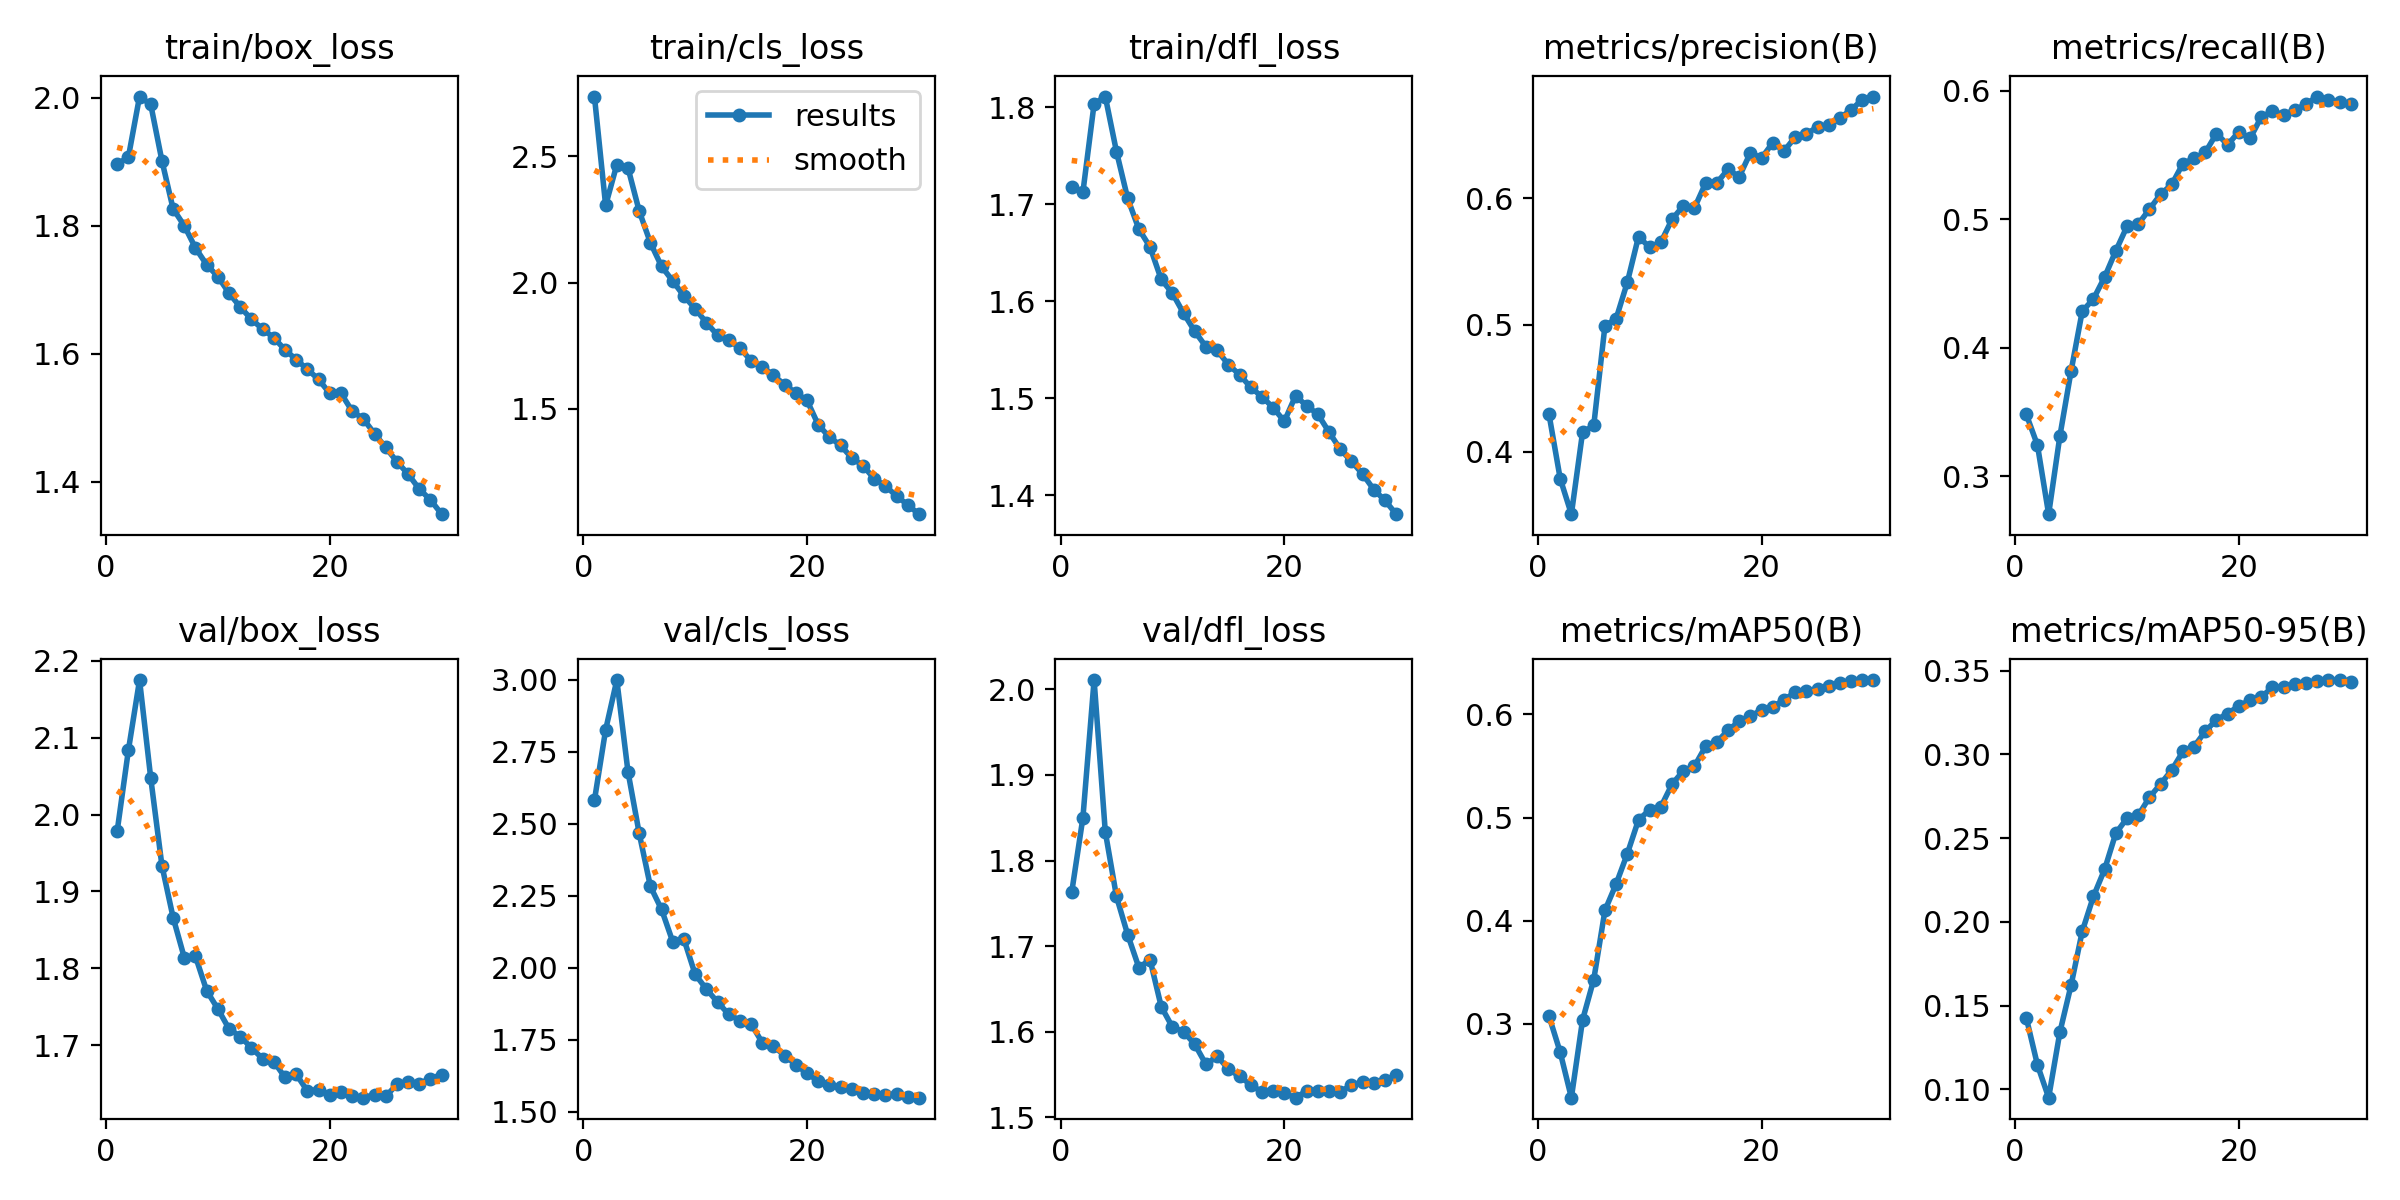

The data file committed next to this chart (first rows):
epoch, time, train/box_loss, train/cls_loss, train/dfl_loss, metrics/precision(B), metrics/recall(B), metrics/mAP50(B), metrics/mAP50-95(B), val/box_loss, val/cls_loss, val/dfl_loss, lr/pg0, lr/pg1, lr/pg2, lr/pg3, lr/pg4, lr/pg5, lr/pg6, lr/pg7
1, 1142, 1.896, 2.736, 1.718, 0.4296, 0.3483, 0.3074, 0.1428, 1.978, 2.582, 1.763, 0.009994, 0.003331, 0.009994, 0.003331, 0.009994, 0.003331, 0.009994, 0.003331
2, 2188, 1.907, 2.305, 1.713, 0.3789, 0.3243, 0.2724, 0.1146, 2.083, 2.826, 1.85, 0.01933, 0.006445, 0.01933, 0.006445, 0.01933, 0.006445, 0.01933, 0.006445
3, 3198, 2.002, 2.467, 1.804, 0.3508, 0.2707, 0.2283, 0.09502, 2.175, 2.999, 2.011, 0.02801, 0.009338, 0.02801, 0.009338, 0.02801, 0.009338, 0.02801, 0.009338
4, 4194, 1.989, 2.453, 1.811, 0.4153, 0.3312, 0.3037, 0.134, 2.047, 2.68, 1.834, 0.02703, 0.00901, 0.02703, 0.00901, 0.02703, 0.00901, 0.02703, 0.00901
5, 5189, 1.901, 2.283, 1.754, 0.4208, 0.3817, 0.3429, 0.1621, 1.934, 2.467, 1.758, 0.02604, 0.00868, 0.02604, 0.00868, 0.02604, 0.00868, 0.02604, 0.00868
6, 6184, 1.826, 2.157, 1.706, 0.4993, 0.4284, 0.4099, 0.1943, 1.866, 2.282, 1.713, 0.02505, 0.00835, 0.02505, 0.00835, 0.02505, 0.00835, 0.02505, 0.00835
7, 7180, 1.8, 2.064, 1.675, 0.5049, 0.438, 0.4355, 0.2152, 1.814, 2.202, 1.675, 0.02406, 0.00802, 0.02406, 0.00802, 0.02406, 0.00802, 0.02406, 0.00802
8, 8175, 1.765, 2.006, 1.656, 0.5336, 0.455, 0.4649, 0.2313, 1.816, 2.09, 1.684, 0.02307, 0.00769, 0.02307, 0.00769, 0.02307, 0.00769, 0.02307, 0.00769
9, 9171, 1.739, 1.947, 1.623, 0.5696, 0.4754, 0.4977, 0.2529, 1.771, 2.098, 1.629, 0.02208, 0.00736, 0.02208, 0.00736, 0.02208, 0.00736, 0.02208, 0.00736
10, 10166, 1.72, 1.897, 1.608, 0.5612, 0.4944, 0.5075, 0.2619, 1.747, 1.977, 1.605, 0.02109, 0.00703, 0.02109, 0.00703, 0.02109, 0.00703, 0.02109, 0.00703
11, 11163, 1.695, 1.842, 1.588, 0.5652, 0.4961, 0.5104, 0.2636, 1.721, 1.926, 1.6, 0.0201, 0.0067, 0.0201, 0.0067, 0.0201, 0.0067, 0.0201, 0.0067
12, 12158, 1.673, 1.792, 1.569, 0.5834, 0.5077, 0.5324, 0.2743, 1.711, 1.881, 1.585, 0.01911, 0.00637, 0.01911, 0.00637, 0.01911, 0.00637, 0.01911, 0.00637
13, 13152, 1.654, 1.772, 1.553, 0.5938, 0.5194, 0.5452, 0.2824, 1.697, 1.838, 1.562, 0.01812, 0.00604, 0.01812, 0.00604, 0.01812, 0.00604, 0.01812, 0.00604
14, 14148, 1.638, 1.741, 1.549, 0.5923, 0.527, 0.5498, 0.2907, 1.683, 1.816, 1.571, 0.01713, 0.00571, 0.01713, 0.00571, 0.01713, 0.00571, 0.01713, 0.00571
15, 15144, 1.625, 1.691, 1.535, 0.6119, 0.5433, 0.5691, 0.3018, 1.679, 1.805, 1.557, 0.01614, 0.00538, 0.01614, 0.00538, 0.01614, 0.00538, 0.01614, 0.00538
16, 16138, 1.606, 1.666, 1.524, 0.6121, 0.5473, 0.5731, 0.3048, 1.658, 1.739, 1.548, 0.01515, 0.00505, 0.01515, 0.00505, 0.01515, 0.00505, 0.01515, 0.00505
17, 17134, 1.591, 1.632, 1.511, 0.6226, 0.552, 0.5847, 0.3138, 1.663, 1.728, 1.538, 0.01416, 0.00472, 0.01416, 0.00472, 0.01416, 0.00472, 0.01416, 0.00472
18, 18129, 1.575, 1.596, 1.501, 0.6169, 0.5666, 0.5933, 0.3207, 1.641, 1.694, 1.529, 0.01317, 0.00439, 0.01317, 0.00439, 0.01317, 0.00439, 0.01317, 0.00439
19, 19125, 1.56, 1.563, 1.49, 0.6358, 0.5579, 0.5983, 0.3244, 1.643, 1.663, 1.531, 0.01218, 0.00406, 0.01218, 0.00406, 0.01218, 0.00406, 0.01218, 0.00406
20, 20119, 1.538, 1.534, 1.476, 0.6316, 0.568, 0.6044, 0.3291, 1.636, 1.633, 1.528, 0.01119, 0.00373, 0.01119, 0.00373, 0.01119, 0.00373, 0.01119, 0.00373
21, 21113, 1.538, 1.438, 1.502, 0.6437, 0.5628, 0.6075, 0.3324, 1.639, 1.606, 1.523, 0.0102, 0.0034, 0.0102, 0.0034, 0.0102, 0.0034, 0.0102, 0.0034
22, 22104, 1.51, 1.389, 1.492, 0.6371, 0.5796, 0.614, 0.3343, 1.634, 1.594, 1.531, 0.00921, 0.00307, 0.00921, 0.00307, 0.00921, 0.00307, 0.00921, 0.00307
23, 23097, 1.498, 1.356, 1.483, 0.6481, 0.5839, 0.6216, 0.3402, 1.632, 1.587, 1.531, 0.00822, 0.00274, 0.00822, 0.00274, 0.00822, 0.00274, 0.00822, 0.00274
24, 24089, 1.475, 1.306, 1.465, 0.6506, 0.5814, 0.623, 0.3404, 1.636, 1.58, 1.53, 0.00723, 0.00241, 0.00723, 0.00241, 0.00723, 0.00241, 0.00723, 0.00241
25, 25079, 1.454, 1.276, 1.447, 0.6562, 0.5849, 0.6248, 0.3418, 1.634, 1.565, 1.53, 0.00624, 0.00208, 0.00624, 0.00208, 0.00624, 0.00208, 0.00624, 0.00208
26, 26071, 1.431, 1.224, 1.435, 0.6576, 0.5895, 0.6279, 0.3429, 1.649, 1.56, 1.538, 0.00525, 0.00175, 0.00525, 0.00175, 0.00525, 0.00175, 0.00525, 0.00175
27, 27064, 1.412, 1.195, 1.422, 0.6633, 0.5954, 0.6304, 0.3437, 1.652, 1.56, 1.541, 0.00426, 0.00142, 0.00426, 0.00142, 0.00426, 0.00142, 0.00426, 0.00142
28, 28057, 1.389, 1.156, 1.406, 0.6696, 0.5924, 0.6319, 0.3444, 1.65, 1.562, 1.54, 0.00327, 0.00109, 0.00327, 0.00109, 0.00327, 0.00109, 0.00327, 0.00109
29, 29050, 1.372, 1.12, 1.394, 0.6777, 0.5908, 0.6333, 0.3445, 1.657, 1.551, 1.544, 0.00228, 0.00076, 0.00228, 0.00076, 0.00228, 0.00076, 0.00228, 0.00076
30, 30043, 1.349, 1.084, 1.38, 0.6801, 0.5893, 0.6331, 0.3435, 1.662, 1.549, 1.549, 0.00129, 0.00043, 0.00129, 0.00043, 0.00129, 0.00043, 0.00129, 0.00043
